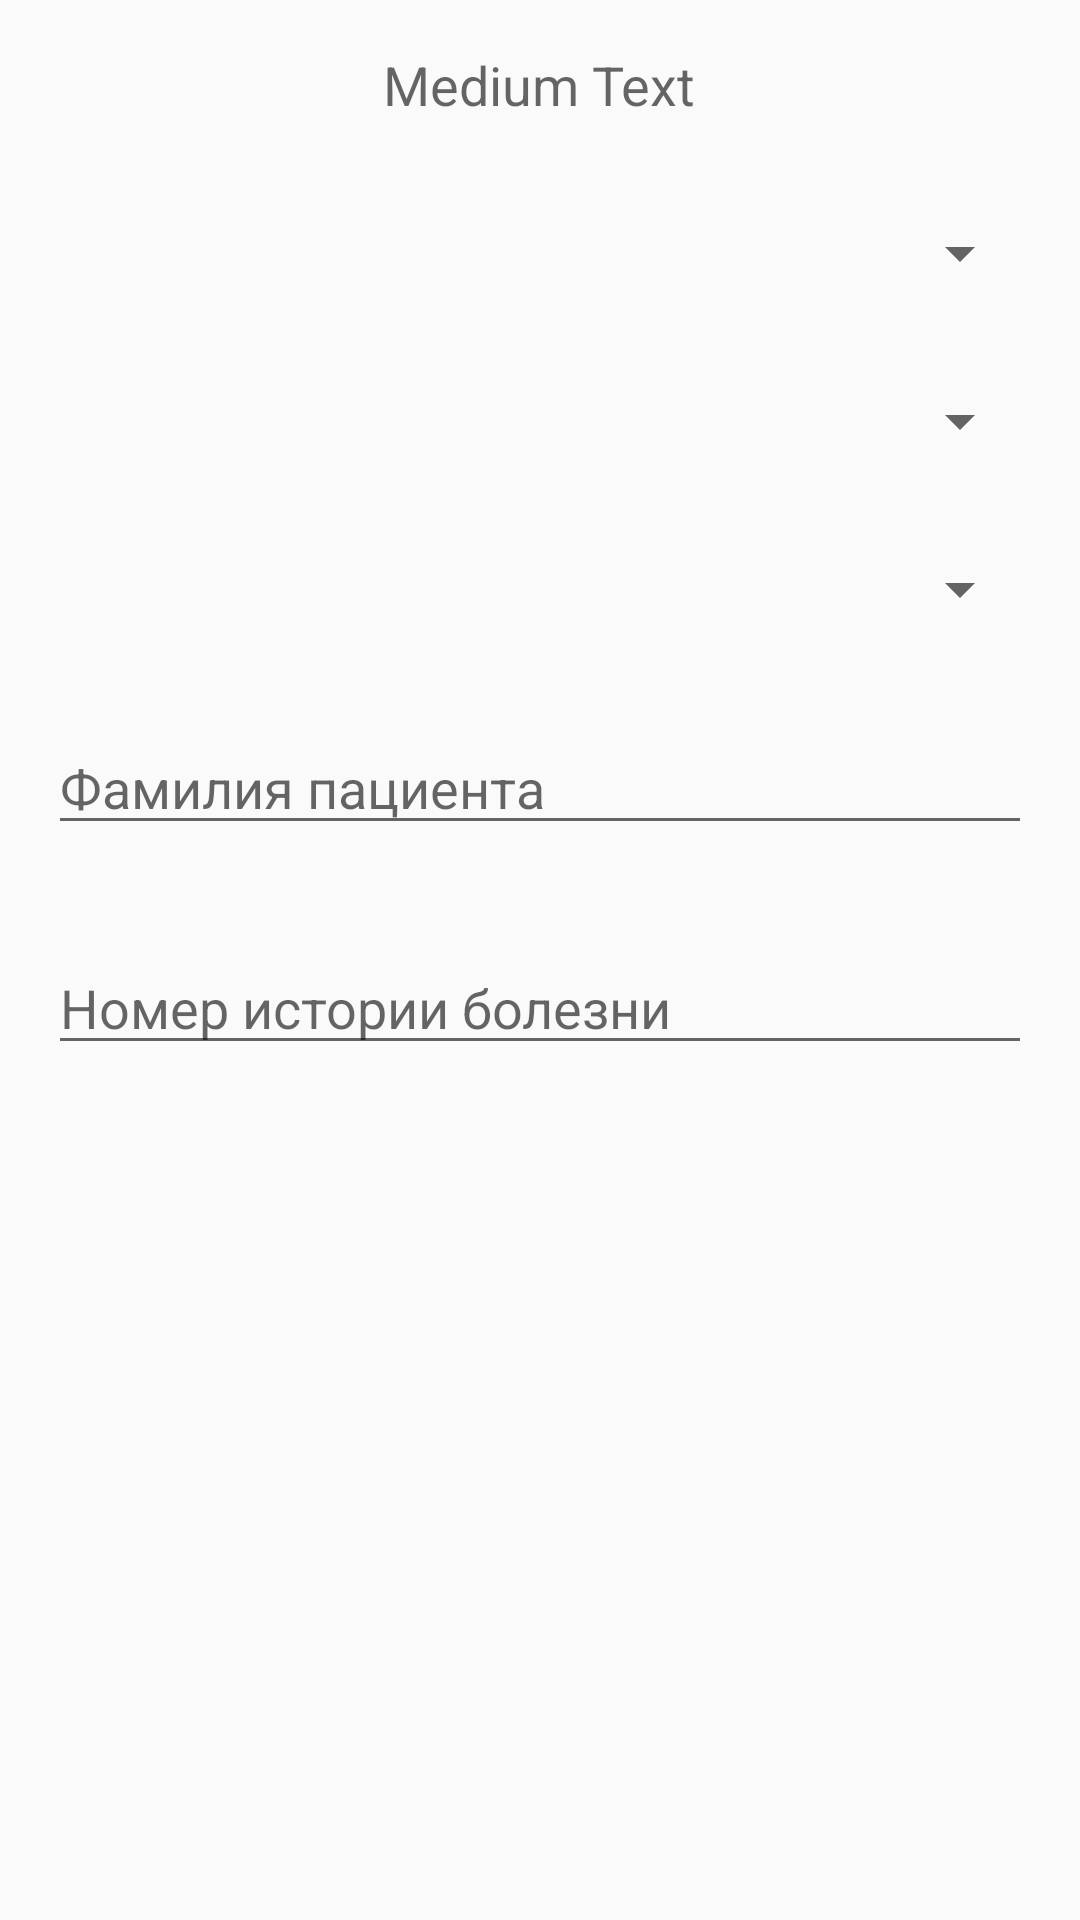

Produce the Android XML layout that renders to this screen, including the resource entries it uses.
<!-- AndroidManifest.xml: application theme AppTheme -->
<!-- res/layout/content_save.xml -->
<?xml version="1.0" encoding="utf-8"?>
<RelativeLayout xmlns:android="http://schemas.android.com/apk/res/android"
    xmlns:tools="http://schemas.android.com/tools"
    android:layout_width="match_parent"
    android:layout_height="match_parent"
    tools:context="ru.example.jobreport.SaveActivity"
    tools:showIn="@layout/activity_save">

    <ScrollView
        android:id="@+id/scrollView"
        android:layout_width="match_parent"
        android:layout_height="match_parent">

        <RelativeLayout
            android:layout_width="match_parent"
            android:layout_height="wrap_content"
            android:focusableInTouchMode="true"
            android:layout_marginLeft="16dp"
            android:layout_marginRight="16dp"
            android:descendantFocusability="beforeDescendants">

            <TextView
                android:id="@+id/dateTextView"
                android:layout_width="wrap_content"
                android:layout_height="wrap_content"
                android:layout_alignParentTop="true"
                android:layout_centerHorizontal="true"
                android:layout_marginTop="16dp"
                android:onClick="onClick"
                android:text="Medium Text"
                android:textAppearance="?android:attr/textAppearanceMedium" />

            <Spinner
                android:id="@+id/spinnerOrder"
                android:layout_width="wrap_content"
                android:layout_height="wrap_content"
                android:layout_alignParentLeft="true"
                android:layout_alignParentRight="true"
                android:layout_below="@+id/dateTextView"
                android:layout_marginTop="32dp" />

            <Spinner
                android:id="@+id/spinnerDepartment"
                android:layout_width="wrap_content"
                android:layout_height="wrap_content"
                android:layout_alignParentLeft="true"
                android:layout_alignParentRight="true"
                android:layout_below="@+id/spinnerOrder"
                android:layout_marginTop="32dp" />

            <Spinner
                android:id="@+id/spinnerManipulation"
                android:layout_width="wrap_content"
                android:layout_height="wrap_content"
                android:layout_alignParentLeft="true"
                android:layout_alignParentRight="true"
                android:layout_below="@+id/spinnerDepartment"
                android:layout_marginTop="32dp" />

            <EditText
                android:id="@+id/nameEditText"
                android:layout_width="match_parent"
                android:layout_height="wrap_content"
                android:layout_below="@+id/spinnerManipulation"
                android:layout_marginTop="32dp"
                android:inputType="textPersonName"
                android:hint="@string/patient" />

            <EditText
                android:id="@+id/numberEditText"
                android:layout_width="match_parent"
                android:layout_height="wrap_content"
                android:layout_below="@+id/nameEditText"
                android:layout_marginTop="32dp"
                android:hint="@string/number"
                android:inputType="number" />

        </RelativeLayout>
    </ScrollView>

</RelativeLayout>
<!-- res/layout/activity_save.xml (included above) -->
<?xml version="1.0" encoding="utf-8"?>
<android.support.design.widget.CoordinatorLayout xmlns:android="http://schemas.android.com/apk/res/android"
    xmlns:tools="http://schemas.android.com/tools"
    android:layout_width="match_parent"
    android:layout_height="match_parent"
    tools:context="ru.example.jobreport.MainActivity">

    <include layout="@layout/content_save" />

    <android.support.design.widget.FloatingActionButton
        android:id="@+id/save"
        android:layout_width="wrap_content"
        android:layout_height="wrap_content"
        android:layout_gravity="bottom|end"
        android:layout_margin="@dimen/fab_margin"
        android:src="@android:drawable/ic_menu_edit"
        android:adjustViewBounds="false"
        android:tint="#ffffff" />

</android.support.design.widget.CoordinatorLayout>
<!-- resources referenced by this layout -->
<resources>
  <string name="number">Номер истории болезни</string>
  <string name="patient">Фамилия пациента</string>
  <style name="AppTheme" parent="Theme.AppCompat.Light.DarkActionBar">
          
          <item name="colorPrimary">@color/colorPrimary</item>
          <item name="colorPrimaryDark">@color/colorPrimaryDark</item>
          <item name="colorAccent">@color/colorAccent</item>
  
  </style>
  <color name="colorPrimary">#009688</color>
  <color name="colorPrimaryDark">#00796b</color>
  <color name="colorAccent">#ffeb3b</color>
</resources>
